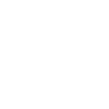
t = 0.00 s
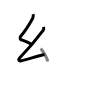
t = 2.50 s
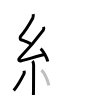
t = 5.25 s
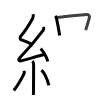
t = 7.75 s
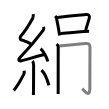
t = 10.50 s
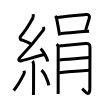
t = 13.00 s

The animated SVG that drew these frames (rendered in a browser with its animation timeline set to each time). Animation: 13 SMIL elements (animate=13); one cycle of 13.00 s.

<svg width="109px" height="109px" viewBox="0 0 px 109px" xmlns="http://www.w3.org/2000/svg" xmlns:xlink="http://www.w3.org/1999/xlink" xml:space="preserve" version="1.1"  baseProfile="full">
<path d="M33.13,14.17c0.34,1.34,0.32,2.68-0.42,4.05c-3.08,5.65-7.49,12.82-12.05,17.97c-0.63,0.71-0.68,3.1,0,3.35c3.6,1.34,6.22,1.95,10.22,4.31" style="fill:none;stroke:black;stroke-width:3;opacity:0">
  <animate attributeType="CSS" attributeName="opacity" from="0" to="1" begin="0s" dur="1s" repeatCount="Indefinite" fill="freeze" />
</path>
<path d="M43.55,26.93c0.32,1.07,0.32,2.32-0.25,3.09c-7.3,9.8-15.74,19.68-23.73,27.94c-1.83,1.89-0.7,3.42,1.65,2.84c5.1-1.25,16.87-4.74,23.29-6.28" style="fill:none;stroke:black;stroke-width:3;opacity:0">
  <animate attributeType="CSS" attributeName="opacity" from="0" to="1" begin="1s" dur="1s" repeatCount="Indefinite" fill="freeze" />
</path>
<path d="M40.62,48.62c2.51,2.27,6.5,9.33,7.12,12.86" style="fill:none;stroke:black;stroke-width:3;opacity:0">
  <animate attributeType="CSS" attributeName="opacity" from="0" to="1" begin="2s" dur="1s" repeatCount="Indefinite" fill="freeze" />
</path>
<path d="M32.39,61.12c0.81,0.81,1.23,2.26,1.23,3.84c0,7.42-0.09,16.79-0.09,23.54c0,2.96-0.11,4-0.11,6.42" style="fill:none;stroke:black;stroke-width:3;opacity:0">
  <animate attributeType="CSS" attributeName="opacity" from="0" to="1" begin="3s" dur="1s" repeatCount="Indefinite" fill="freeze" />
</path>
<path d="M24.12,70.75c0.18,0.92,0.15,2.5-0.18,3.16c-2.12,4.32-7.18,12.89-10.19,16.59" style="fill:none;stroke:black;stroke-width:3;opacity:0">
  <animate attributeType="CSS" attributeName="opacity" from="0" to="1" begin="4s" dur="1s" repeatCount="Indefinite" fill="freeze" />
</path>
<path d="M41.5,70.12c3.71,3.63,6.56,12.06,7.42,15.35" style="fill:none;stroke:black;stroke-width:3;opacity:0">
  <animate attributeType="CSS" attributeName="opacity" from="0" to="1" begin="5s" dur="1s" repeatCount="Indefinite" fill="freeze" />
</path>
<path d="M55.21,15.98c0.71,0.71,1.16,1.52,1.33,2.35c0.89,4.31,1.79,8.89,2.5,13.41c0.21,1.34,0.41,2.61,0.58,3.72" style="fill:none;stroke:black;stroke-width:3;opacity:0">
  <animate attributeType="CSS" attributeName="opacity" from="0" to="1" begin="6s" dur="1s" repeatCount="Indefinite" fill="freeze" />
</path>
<path d="M57.17,17.54c7.81-1.16,22.21-2.44,28.33-3c2.84-0.26,4.62,0.51,3.78,3.6c-0.95,3.46-1.91,6.36-3.59,12.02" style="fill:none;stroke:black;stroke-width:3;opacity:0">
  <animate attributeType="CSS" attributeName="opacity" from="0" to="1" begin="7s" dur="1s" repeatCount="Indefinite" fill="freeze" />
</path>
<path d="M60.48,33.44c4.36-0.41,15.32-1.55,23.78-2.05c1.76-0.1,3.39-0.19,4.83-0.25" style="fill:none;stroke:black;stroke-width:3;opacity:0">
  <animate attributeType="CSS" attributeName="opacity" from="0" to="1" begin="8s" dur="1s" repeatCount="Indefinite" fill="freeze" />
</path>
<path d="M56.74,44.03c0.87,0.87,1.46,1.85,1.46,3.18c0,5.67-0.02,28.42-0.02,40.55c0,3.42-0.01,5.74-0.03,6.13" style="fill:none;stroke:black;stroke-width:3;opacity:0">
  <animate attributeType="CSS" attributeName="opacity" from="0" to="1" begin="9s" dur="1s" repeatCount="Indefinite" fill="freeze" />
</path>
<path d="M59.16,46.09c2.43-0.2,24.45-2.37,26.26-2.6c3.24-0.4,4.55,0.88,4.55,3.6c0,5.91-0.11,24.61-0.11,41.01c0,10.52-5.61,2.39-7.63,0.57" style="fill:none;stroke:black;stroke-width:3;opacity:0">
  <animate attributeType="CSS" attributeName="opacity" from="0" to="1" begin="10s" dur="1s" repeatCount="Indefinite" fill="freeze" />
</path>
<path d="M59.41,59.92c8.34-0.54,22.36-1.79,29.64-2.39" style="fill:none;stroke:black;stroke-width:3;opacity:0">
  <animate attributeType="CSS" attributeName="opacity" from="0" to="1" begin="11s" dur="1s" repeatCount="Indefinite" fill="freeze" />
</path>
<path d="M59.27,72.66c6.48-0.61,22.39-1.93,29.88-2.33" style="fill:none;stroke:black;stroke-width:3;opacity:0">
  <animate attributeType="CSS" attributeName="opacity" from="0" to="1" begin="12s" dur="1s" repeatCount="Indefinite" fill="freeze" />
</path>
</svg>
